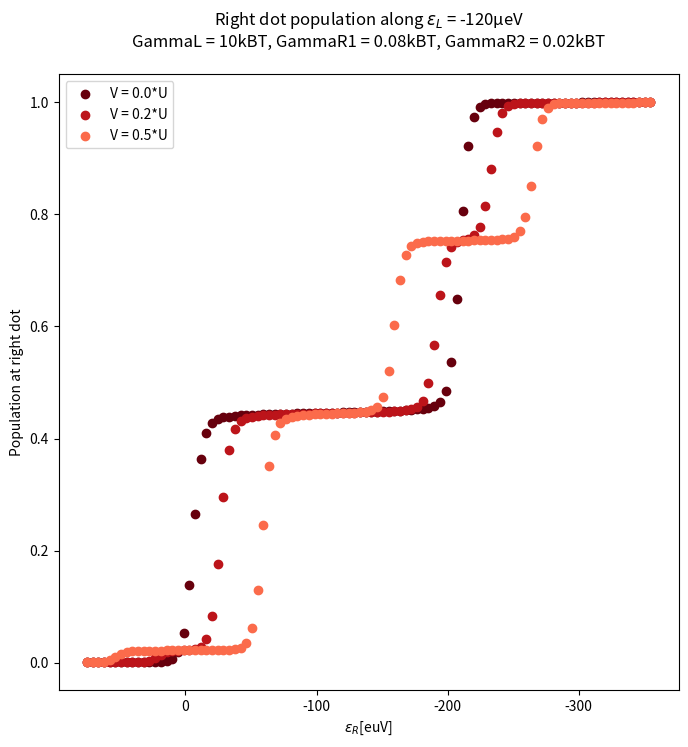

Here is the Python script that generated this plot:
import math
import numpy
import numpy as np
from scipy.special import digamma
from scipy.linalg import null_space
import matplotlib.pyplot as plt
from scipy.interpolate import griddata
import matplotlib.cm as cm

"""
this file describes a DQQ with hamiltonian
H = Hbaths + Ht + (tR*nL*dL^+*ckL + tL*nR*dR^+*ckR + h.c.)
Ht = vL*dL^+*ckL + vR*dR^+*ckR + h.c.

since i can't go gamma =2pi*rho v^2
we just wewrite hamiltonian as with v(gamma) and devide out constant sqrt(2pi*rho)
"""

# consts
kB = 86.1733  # [ueV/K]

# [K]=[ueV]/kB -> U[K] = U[ueV]/kB
U = 215
T = 0.016 * U / kB  # K
width = 0.01  # controls width of straight line
GammaL = 10 * kB * T
GammaR1 = 8 * kB * T * width  # OUT
GammaR2 = 2 * kB * T * width  # IN

# gammas due to P(E) : right site only (0,0)<->(0,1) & (1,0)<->(1,1)
gamma01 = 0 * kB * T
gamma23 = 0 * kB * T

# gammas due to P(E) : left site only (0,0)<->(1,0) & (0,1)<->(1,1)
gamma02 = 0 * T
gamma13 = 0 * T

# V_bias = 0.35U
eVm = 0.35 * U

# voltage on right dot
V0 = U / 10
Vset = [10 * V0, 5 * V0, 2 * V0, 0]  # 0.2*V0, 0.5*V0, 0.7*V0
Vset = [0, 2*V0, 5*V0]


def rounder(x):
    if x < 1e-6:
        return 0
    # Find exponent of first non-zero digit
    exponent = math.floor(math.log10(x))

    # Shift, round, shift back
    rounded = round(x / (10 ** exponent)) * (10 ** exponent)

    return rounded


def Fermi_Function(e):
    global kB, T
    return 1 / (1 + np.exp(e / (kB * T)))


def Modified_Fermi_Function(gamma, epsilon):
    global kB, T
    if gamma < 1e-10:
        return Fermi_Function(epsilon)
    return 0.5 + numpy.imag(digamma(0.5 + (gamma - epsilon * 1j) / (2 * numpy.pi * kB * T))) / np.pi


def right_in_out(eps, gamma_level, G1, G2, mu):
    fin = Modified_Fermi_Function(gamma_level + G1 + G2, eps + mu / 2) * G1 + Modified_Fermi_Function(
        gamma_level + G1 + G2, eps - mu / 2) * G2
    fout = (1.0 - Modified_Fermi_Function(gamma_level + G1 + G2, eps + mu / 2)) * G1 + (
                1.0 - Modified_Fermi_Function(gamma_level + G1 + G2, eps - mu / 2)) * G2

    return fin, fout


def stationary_distribution(Gamm):
    """
    Compute stationary distribution P for a rate matrix Gamma.
    Gamma[i,j] = rate from i -> j
    """
    n = Gamm.shape[0]

    # Build generator matrix Q
    Q = Gamm.copy().astype(float)
    for i in range(n):
        Q[i, i] = -np.sum(Gamm[i, :])  # diagonal = -outflow

    # Solve PQ=0 subject to sum(P)=1
    # This is equivalent to solving Q^T P^T = 0
    w, v = np.linalg.eig(Q.T)
    nullspace = v[:, np.isclose(w, 0)]
    Ps = np.real(nullspace[:, 0])
    Ps = Ps / np.sum(Ps)  # normalize to 1
    return Ps


num = 100
k = num ** 2
VL = -120
Energy_1 = np.linspace(-2, 0, num) * U + eVm
Energy_2 = [VL]

plt.figure(figsize=(8, 8))

for V in Vset:
    cood = []
    alachson = []
    x = []

    for eR in Energy_1:
        for eL in Energy_2:
            print(k)
            k -= 1
            site_1 = eR
            site_2 = eL

            # Configure Gamma_ij
            # (site_2, site_1)
            # (0,0) == 0 ; (0,1) == 1 ; (1,0) == 2 ; (1,1) == 3
            Gammaij_normalized = np.zeros((4, 4))

            # right dot transitions
            fin01, fout10 = right_in_out(site_1, gamma01, GammaR1, GammaR2, V)
            fin23, fout32 = right_in_out(site_1 + U, gamma23, GammaR1, GammaR2, V)

            Gammaij_normalized[0][1] = fin01
            Gammaij_normalized[1][0] = fout10
            Gammaij_normalized[2][3] = fin23
            Gammaij_normalized[3][2] = fout32

            # left dot transitions
            Gammaij_normalized[0][2] = Modified_Fermi_Function(gamma02 + GammaL, site_2) * GammaL
            Gammaij_normalized[2][0] = (1 - Modified_Fermi_Function(gamma02 + GammaL, site_2)) * GammaL

            Gammaij_normalized[1][3] = Modified_Fermi_Function(gamma13 + GammaL, site_2 + U) * GammaL
            Gammaij_normalized[3][1] = (1 - Modified_Fermi_Function(gamma13 + GammaL, site_2 + U)) * GammaL

            P = stationary_distribution(Gammaij_normalized)

            prob = P[3] + P[1]
            #prob = 3 * P[3] + 2 * P[2] - 2 * P[1] - 3 * P[0]

            cood += [(eR, eL, prob)]
            alachson += [prob]
            x += [eR]

    cood = np.array(cood)
    #x = cood[:, 0]
    #y = cood[:, 1]
    #Prob = cood[:, 2]

    Plot2D = False

    if Plot2D:
        grid_x, grid_y = np.mgrid[min(x):max(x):100j, min(y):max(y):100j]

        grid_h = griddata((x, y), Prob, (grid_x, grid_y), method='cubic')

        cmap = plt.get_cmap("coolwarm")
        plt.figure(figsize=(8, 8))
        plt.pcolormesh(grid_x, grid_y, grid_h, cmap=cmap)
        #plt.colorbar(label="$\Delta$")
        plt.colorbar(label="right dot population")

        plt.xlabel("$\epsilon_{R}$ [euV]")
        plt.ylabel("$\epsilon_{L}$ [euV]")
        plt.title("Charge imbalance\n eVm = " + str(round(eVm / U, 2)) + "*U, eVbias = " + str(round(V / U, 2)) + "*U\n" +
                  "ΓL = " + str(rounder(GammaL / (kB * T))) + "kBT" +
                  ", ΓR1 = " + str(rounder(GammaR1 / (kB * T))) + "kBT" + ", ΓR2 = " +
                  str(rounder(GammaR2 / (kB * T))) + "kBT")

        plt.gca().invert_yaxis()
        plt.gca().invert_xaxis()
        plt.show()
        exit()
    else:
        pass
    cmap = cm.get_cmap('Reds_r')
    norm = plt.Normalize(min(Vset), max(Vset) + U / 2)
    plt.scatter(x, alachson, color=cmap(norm(V)), label="V = " + str(round(V / U, 2)) + "*U")

plt.title("Right dot population along $\epsilon_{L}$ = " + str(round(VL, 2)) + "µeV\n"
          + "GammaL = " + str(rounder(GammaL / (kB * T))) + "kBT" +
          ", GammaR1 = " + str(rounder(GammaR1 / (kB * T))) +
          "kBT, GammaR2 = " + str(rounder(GammaR2 / (kB * T))) + "kBT\n")
plt.xlabel("$\epsilon_{R}$[euV]")
plt.ylabel("Population at right dot")
plt.gca().invert_xaxis()
plt.legend()
plt.show()
